Labelled photos from "gtos-mobile", an image-classification folder in faisu07/gtos-mobile. The possible labels are: painting, aluminum, asphalt, brick, cement, cloth, dry leaf, glass, grass, large limestone, leaf, metal cover, moss, paint cover, painting turf, paper, pebble, plastic, plastic cover, root, sand, sandpaper, shale, small limestone, soil, steel, stone asphalt, stone brick, stone cement, turf, wood chips.

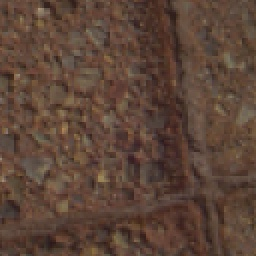
Label: stone brick

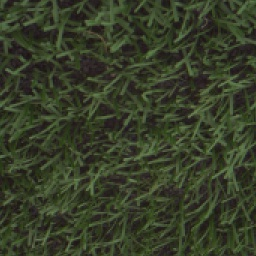
Label: turf

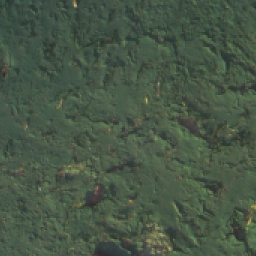
Label: paint cover

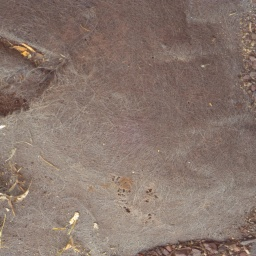
Label: cloth

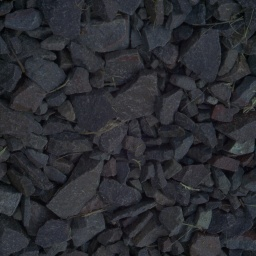
Label: small limestone

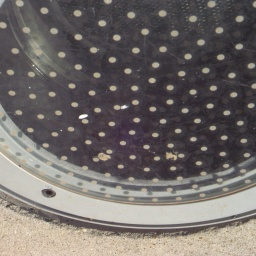
Label: glass
